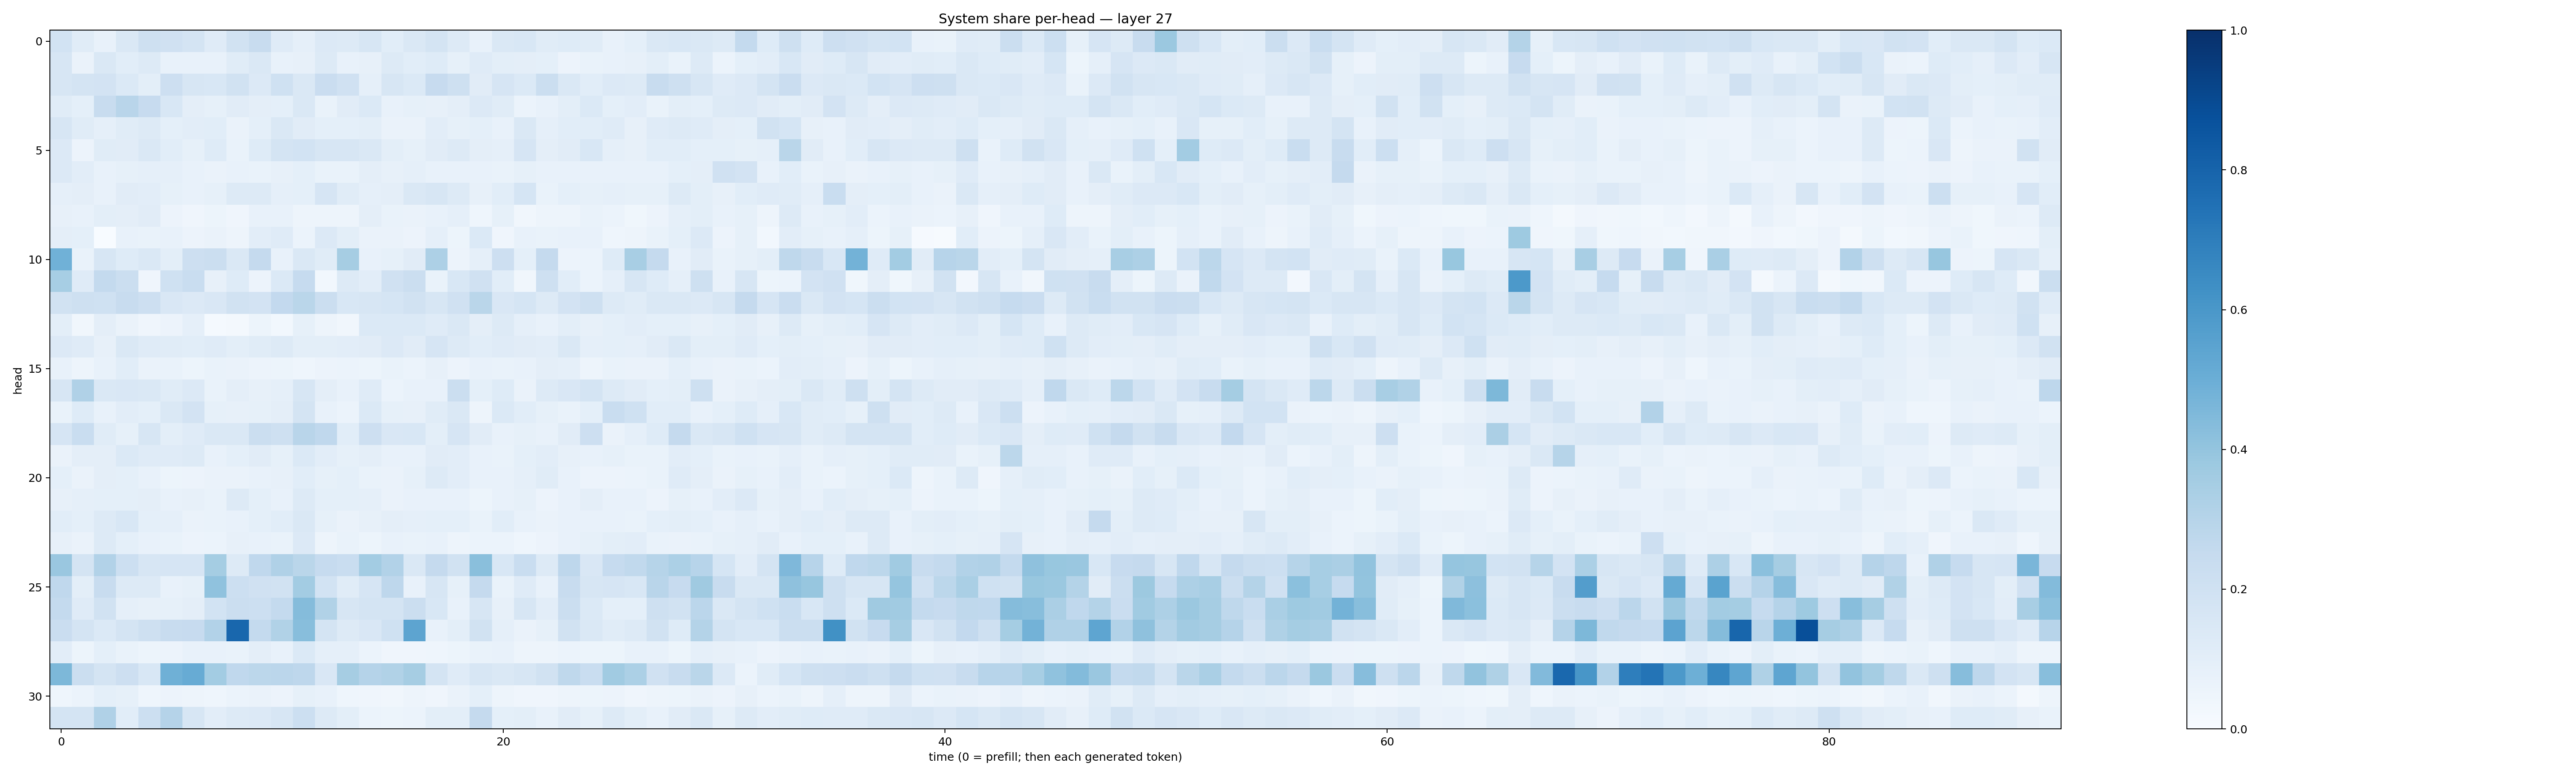

The file beside this chart, header and first rows:
0.1836623, 0.11330508, 0.070921384, 0.14072876, 0.20614448, 0.19834824, 0.17217706, 0.12079985, 0.19289581, 0.23597151, 0.11929066, 0.087965414, 0.13509974, 0.1321004, 0.15715057, 0.108618185, 0.14540294, 0.1768472, 0.13214669, 0.07580332, 0.14200993, 0.15545921, 0.11529517, 0.1217451
0.1601, 0.06615, 0.1453, 0.108, 0.1277, 0.07449, 0.0704, 0.0765, 0.1163, 0.144, 0.07374, 0.08077, 0.1314, 0.07199, 0.08123, 0.1271, 0.1069, 0.124, 0.08534, 0.1195, 0.09905, 0.0959, 0.09158, 0.05568
0.1613, 0.179, 0.1832, 0.1394, 0.1014, 0.2121, 0.1594, 0.1557, 0.1947, 0.1347, 0.2009, 0.1477, 0.2269, 0.1964, 0.08936, 0.1611, 0.14, 0.2448, 0.2061, 0.112, 0.1657, 0.1402, 0.2258, 0.1417
0.1171, 0.09333, 0.2403, 0.2909, 0.2428, 0.1543, 0.09626, 0.08559, 0.1115, 0.0953, 0.09118, 0.1429, 0.06797, 0.1127, 0.1377, 0.07705, 0.08416, 0.07855, 0.09624, 0.1346, 0.1159, 0.0592, 0.07515, 0.09842
0.1617, 0.1155, 0.08808, 0.1142, 0.1325, 0.09059, 0.1042, 0.1067, 0.0659, 0.09348, 0.1461, 0.1118, 0.09326, 0.09011, 0.09954, 0.06573, 0.064, 0.1053, 0.08376, 0.09226, 0.07642, 0.1431, 0.0887, 0.1075
0.1355, 0.05648, 0.1141, 0.1103, 0.1483, 0.1094, 0.08561, 0.1224, 0.06931, 0.125, 0.1725, 0.1868, 0.1592, 0.1587, 0.1465, 0.09862, 0.08446, 0.1099, 0.1271, 0.09559, 0.08937, 0.1642, 0.09735, 0.1106
0.1345, 0.1038, 0.07535, 0.08204, 0.08734, 0.086, 0.07094, 0.06322, 0.07594, 0.06852, 0.07957, 0.09083, 0.06873, 0.06899, 0.09483, 0.08022, 0.08739, 0.07553, 0.07376, 0.07226, 0.06729, 0.08569, 0.07329, 0.07628
0.08761, 0.0962, 0.07524, 0.11, 0.1052, 0.08515, 0.07469, 0.08344, 0.1314, 0.1299, 0.08952, 0.09344, 0.1648, 0.1138, 0.08772, 0.09538, 0.1441, 0.1622, 0.1258, 0.0811, 0.1067, 0.168, 0.0696, 0.09196
0.07905, 0.07097, 0.09868, 0.09689, 0.1102, 0.05721, 0.04023, 0.05349, 0.04275, 0.07133, 0.07368, 0.04902, 0.05037, 0.04726, 0.0965, 0.06813, 0.06447, 0.07544, 0.08662, 0.04377, 0.08513, 0.03418, 0.04829, 0.04986
0.09723, 0.09146, 0.003387, 0.07512, 0.07016, 0.07438, 0.05856, 0.06375, 0.05034, 0.1016, 0.1187, 0.06211, 0.1342, 0.09942, 0.06509, 0.06467, 0.05541, 0.08672, 0.0513, 0.14, 0.04136, 0.07545, 0.06756, 0.07496
0.4861, 0.06875, 0.1579, 0.1219, 0.1408, 0.1001, 0.211, 0.2221, 0.1447, 0.2511, 0.0761, 0.1482, 0.1144, 0.351, 0.07609, 0.08332, 0.1103, 0.3275, 0.05474, 0.08891, 0.2139, 0.09231, 0.2525, 0.05692
0.3461, 0.1192, 0.2542, 0.2258, 0.04093, 0.2019, 0.2338, 0.07936, 0.1234, 0.05515, 0.1394, 0.2498, 0.03038, 0.1295, 0.1028, 0.1983, 0.2223, 0.06859, 0.1524, 0.1988, 0.1064, 0.03477, 0.2088, 0.1079
0.194, 0.2109, 0.2018, 0.2368, 0.2141, 0.1523, 0.1337, 0.1509, 0.1949, 0.1798, 0.2603, 0.2882, 0.2206, 0.153, 0.1592, 0.1707, 0.1939, 0.1633, 0.1987, 0.2867, 0.1488, 0.1703, 0.1266, 0.1806
0.09983, 0.03448, 0.09381, 0.06497, 0.04164, 0.05683, 0.0875, 0.01501, 0.02108, 0.05445, 0.02903, 0.08389, 0.04704, 0.03153, 0.1396, 0.1377, 0.1401, 0.1179, 0.1471, 0.09714, 0.1292, 0.08831, 0.07391, 0.101
0.1347, 0.1196, 0.08184, 0.1428, 0.1207, 0.1134, 0.1089, 0.1174, 0.1005, 0.1165, 0.1292, 0.09887, 0.09794, 0.1032, 0.1119, 0.1332, 0.1111, 0.1667, 0.1296, 0.107, 0.1175, 0.1126, 0.1022, 0.1443
0.07299, 0.04777, 0.07395, 0.1089, 0.06275, 0.06698, 0.05431, 0.06806, 0.06289, 0.05727, 0.05357, 0.04448, 0.05485, 0.05939, 0.05422, 0.06794, 0.06064, 0.07864, 0.05816, 0.07676, 0.06724, 0.07143, 0.09608, 0.0876
0.1571, 0.3191, 0.1478, 0.1486, 0.1408, 0.117, 0.1337, 0.06902, 0.09581, 0.08101, 0.08835, 0.1564, 0.09697, 0.07283, 0.1179, 0.0606, 0.07343, 0.07757, 0.2215, 0.0906, 0.1215, 0.06563, 0.1322, 0.1522
0.06793, 0.1241, 0.07715, 0.1049, 0.09147, 0.1433, 0.1799, 0.08561, 0.08072, 0.08309, 0.09613, 0.1721, 0.0711, 0.06081, 0.139, 0.08362, 0.08203, 0.1158, 0.1439, 0.04991, 0.1402, 0.1057, 0.08343, 0.06842
0.1671, 0.2333, 0.1165, 0.08384, 0.1596, 0.09982, 0.1201, 0.1456, 0.1467, 0.2236, 0.2081, 0.29, 0.2693, 0.1086, 0.2126, 0.1503, 0.1545, 0.09979, 0.1659, 0.1132, 0.07464, 0.08418, 0.07471, 0.1107
0.06423, 0.09472, 0.09576, 0.1391, 0.1188, 0.1184, 0.131, 0.07119, 0.09081, 0.1104, 0.08444, 0.1373, 0.104, 0.08474, 0.0953, 0.07751, 0.07127, 0.1116, 0.104, 0.07276, 0.0683, 0.09079, 0.1052, 0.07878
0.09337, 0.06591, 0.09552, 0.09333, 0.07374, 0.05166, 0.05564, 0.06342, 0.06337, 0.07211, 0.08072, 0.1063, 0.08504, 0.09041, 0.06834, 0.06548, 0.08446, 0.1254, 0.1048, 0.07655, 0.07403, 0.0883, 0.1161, 0.07471
0.07885, 0.08812, 0.09117, 0.09127, 0.09491, 0.07589, 0.08201, 0.06988, 0.1289, 0.09063, 0.071, 0.1259, 0.09262, 0.09078, 0.08842, 0.06596, 0.07596, 0.07134, 0.07382, 0.05279, 0.07658, 0.08253, 0.05656, 0.07447
0.108, 0.09223, 0.1286, 0.1558, 0.09048, 0.08671, 0.06275, 0.06655, 0.07374, 0.0909, 0.1076, 0.1457, 0.08234, 0.06445, 0.08189, 0.09415, 0.08976, 0.09297, 0.09306, 0.06703, 0.1093, 0.07166, 0.06536, 0.07314
0.08036, 0.06451, 0.132, 0.09375, 0.07687, 0.06851, 0.05845, 0.06211, 0.07997, 0.0714, 0.06806, 0.1346, 0.04759, 0.06897, 0.05326, 0.07221, 0.06647, 0.07133, 0.04798, 0.06123, 0.06242, 0.04348, 0.05805, 0.07289
0.3847, 0.1719, 0.3097, 0.2155, 0.1633, 0.1677, 0.1651, 0.3532, 0.1271, 0.2673, 0.3174, 0.2853, 0.2477, 0.2342, 0.357, 0.3096, 0.1453, 0.253, 0.1898, 0.4219, 0.1529, 0.2342, 0.1279, 0.2738
0.2685, 0.09795, 0.2418, 0.1324, 0.1261, 0.07784, 0.08279, 0.4074, 0.2159, 0.1981, 0.1916, 0.3559, 0.1868, 0.1139, 0.1645, 0.2739, 0.07674, 0.1601, 0.08482, 0.2524, 0.06823, 0.1177, 0.07607, 0.2412
0.2575, 0.1184, 0.1878, 0.08807, 0.07951, 0.08463, 0.09468, 0.1842, 0.2227, 0.2178, 0.2559, 0.4353, 0.3143, 0.1586, 0.1745, 0.1757, 0.2208, 0.1524, 0.07777, 0.1589, 0.08189, 0.1634, 0.1052, 0.221
0.2305, 0.1752, 0.1402, 0.1772, 0.2072, 0.2353, 0.2452, 0.3101, 0.7854, 0.2553, 0.3158, 0.4262, 0.1795, 0.1298, 0.1492, 0.1999, 0.5396, 0.07732, 0.09939, 0.1914, 0.08843, 0.06502, 0.08522, 0.1943
0.1028, 0.05405, 0.09368, 0.06904, 0.05316, 0.05821, 0.07199, 0.07783, 0.06651, 0.09481, 0.07325, 0.1402, 0.0893, 0.08769, 0.06013, 0.04118, 0.0402, 0.04624, 0.05169, 0.0672, 0.07485, 0.0504, 0.05044, 0.06112
0.4539, 0.2206, 0.1769, 0.2125, 0.1542, 0.4901, 0.5099, 0.3563, 0.2689, 0.2796, 0.2839, 0.274, 0.1494, 0.3496, 0.3026, 0.3145, 0.3493, 0.1736, 0.12, 0.1566, 0.1454, 0.1569, 0.1926, 0.2726
0.04386, 0.06106, 0.09288, 0.0846, 0.04494, 0.05662, 0.04813, 0.04309, 0.06206, 0.06343, 0.05651, 0.08524, 0.07239, 0.04493, 0.04021, 0.03456, 0.04965, 0.0406, 0.06355, 0.09201, 0.04714, 0.04062, 0.04265, 0.05032
0.1728, 0.1733, 0.3194, 0.1073, 0.2186, 0.3047, 0.1626, 0.1044, 0.1271, 0.1347, 0.1582, 0.2166, 0.1263, 0.09997, 0.06044, 0.05461, 0.06221, 0.09999, 0.1008, 0.2535, 0.09234, 0.09986, 0.07402, 0.1112
